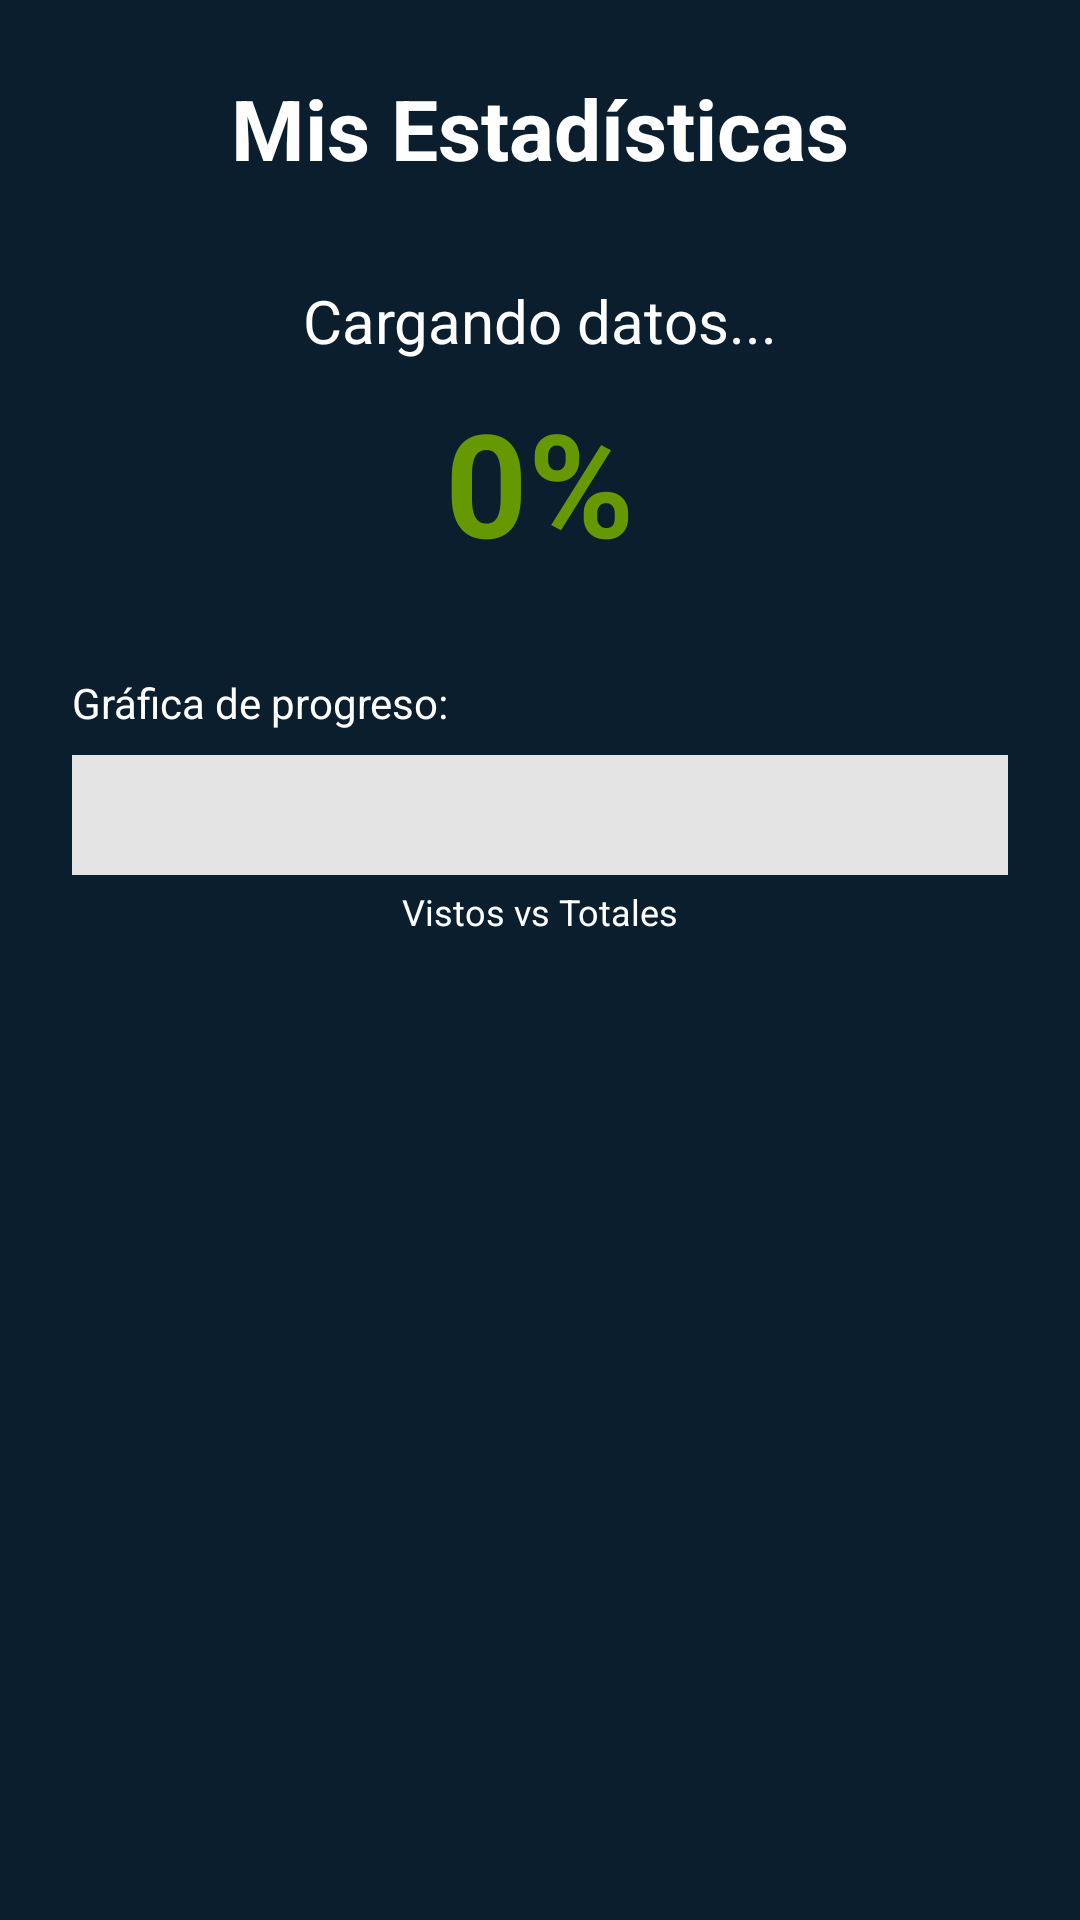

Produce the Android XML layout that renders to this screen, including the resource entries it uses.
<!-- AndroidManifest.xml: application theme Theme.Rickymorty -->
<!-- res/layout/fragment_estadisticas.xml -->
<?xml version="1.0" encoding="utf-8"?>
<LinearLayout xmlns:android="http://schemas.android.com/apk/res/android"
    android:layout_width="match_parent"
    android:layout_height="match_parent"
    android:orientation="vertical"
    android:padding="24dp"
    android:gravity="center_horizontal">

    <TextView
        android:layout_width="wrap_content"
        android:layout_height="wrap_content"
        android:text="@string/estadisticas"
        android:textSize="28sp"
        android:textStyle="bold"
        android:layout_marginBottom="32dp"/>

    <TextView
        android:id="@+id/tvContador"
        android:layout_width="wrap_content"
        android:layout_height="wrap_content"
        android:text="@string/contador"
        android:textSize="20sp"
        android:layout_marginBottom="8dp"/>

    <TextView
        android:id="@+id/tvPorcentaje"
        android:layout_width="wrap_content"
        android:layout_height="wrap_content"
        android:text="@string/porcentaje"
        android:textSize="48sp"
        android:textStyle="bold"
        android:textColor="@android:color/holo_green_dark"
        android:layout_marginBottom="32dp"/>

    <TextView
        android:layout_width="match_parent"
        android:layout_height="wrap_content"
        android:text="@string/grafica"
        android:layout_gravity="start"
        android:layout_marginBottom="8dp"/>

    <LinearLayout
        android:layout_width="match_parent"
        android:layout_height="40dp"
        android:orientation="horizontal"
        android:background="#E0E0E0"
        android:weightSum="100">
        <View
            android:id="@+id/viewVistos"
            android:layout_width="0dp"
            android:layout_height="match_parent"
            android:background="@color/ricky_neon"
            android:layout_weight="0" />
        <View
            android:id="@+id/viewRestantes"
            android:layout_width="0dp"
            android:layout_height="match_parent"
            android:background="#20FFFFFF"
            android:layout_weight="100" />

    </LinearLayout>

    <TextView
        android:layout_width="wrap_content"
        android:layout_height="wrap_content"
        android:text="@string/comparativa"
        android:textSize="12sp"
        android:layout_marginTop="4dp"/>

</LinearLayout>
<!-- resources referenced by this layout -->
<resources>
  <color name="ricky_neon">#00FF9C</color>
  <string name="comparativa">Vistos vs Totales</string>
  <string name="contador">Cargando datos...</string>
  <string name="estadisticas">Mis Estadísticas</string>
  <string name="grafica">Gráfica de progreso:</string>
  <string name="porcentaje">0%</string>
  <style name="Theme.Rickymorty" parent="Theme.Material3.DayNight.NoActionBar">
          <item name="colorPrimary">@color/ricky_neon</item>
          <item name="colorPrimaryVariant">@color/ricky_neon</item>
          <item name="colorOnPrimary">@color/ricky_fondo</item>
          <item name="android:windowBackground">@color/ricky_fondo</item>
          <item name="colorSurface">@color/ricky_fondo</item>
          <item name="android:textColor">@color/texto_primario</item>
          <item name="android:textColorPrimary">@color/texto_primario</item>
      </style>
  <color name="ricky_fondo">#0B1E2D</color>
  <color name="texto_primario">#FFFFFF</color>
</resources>
